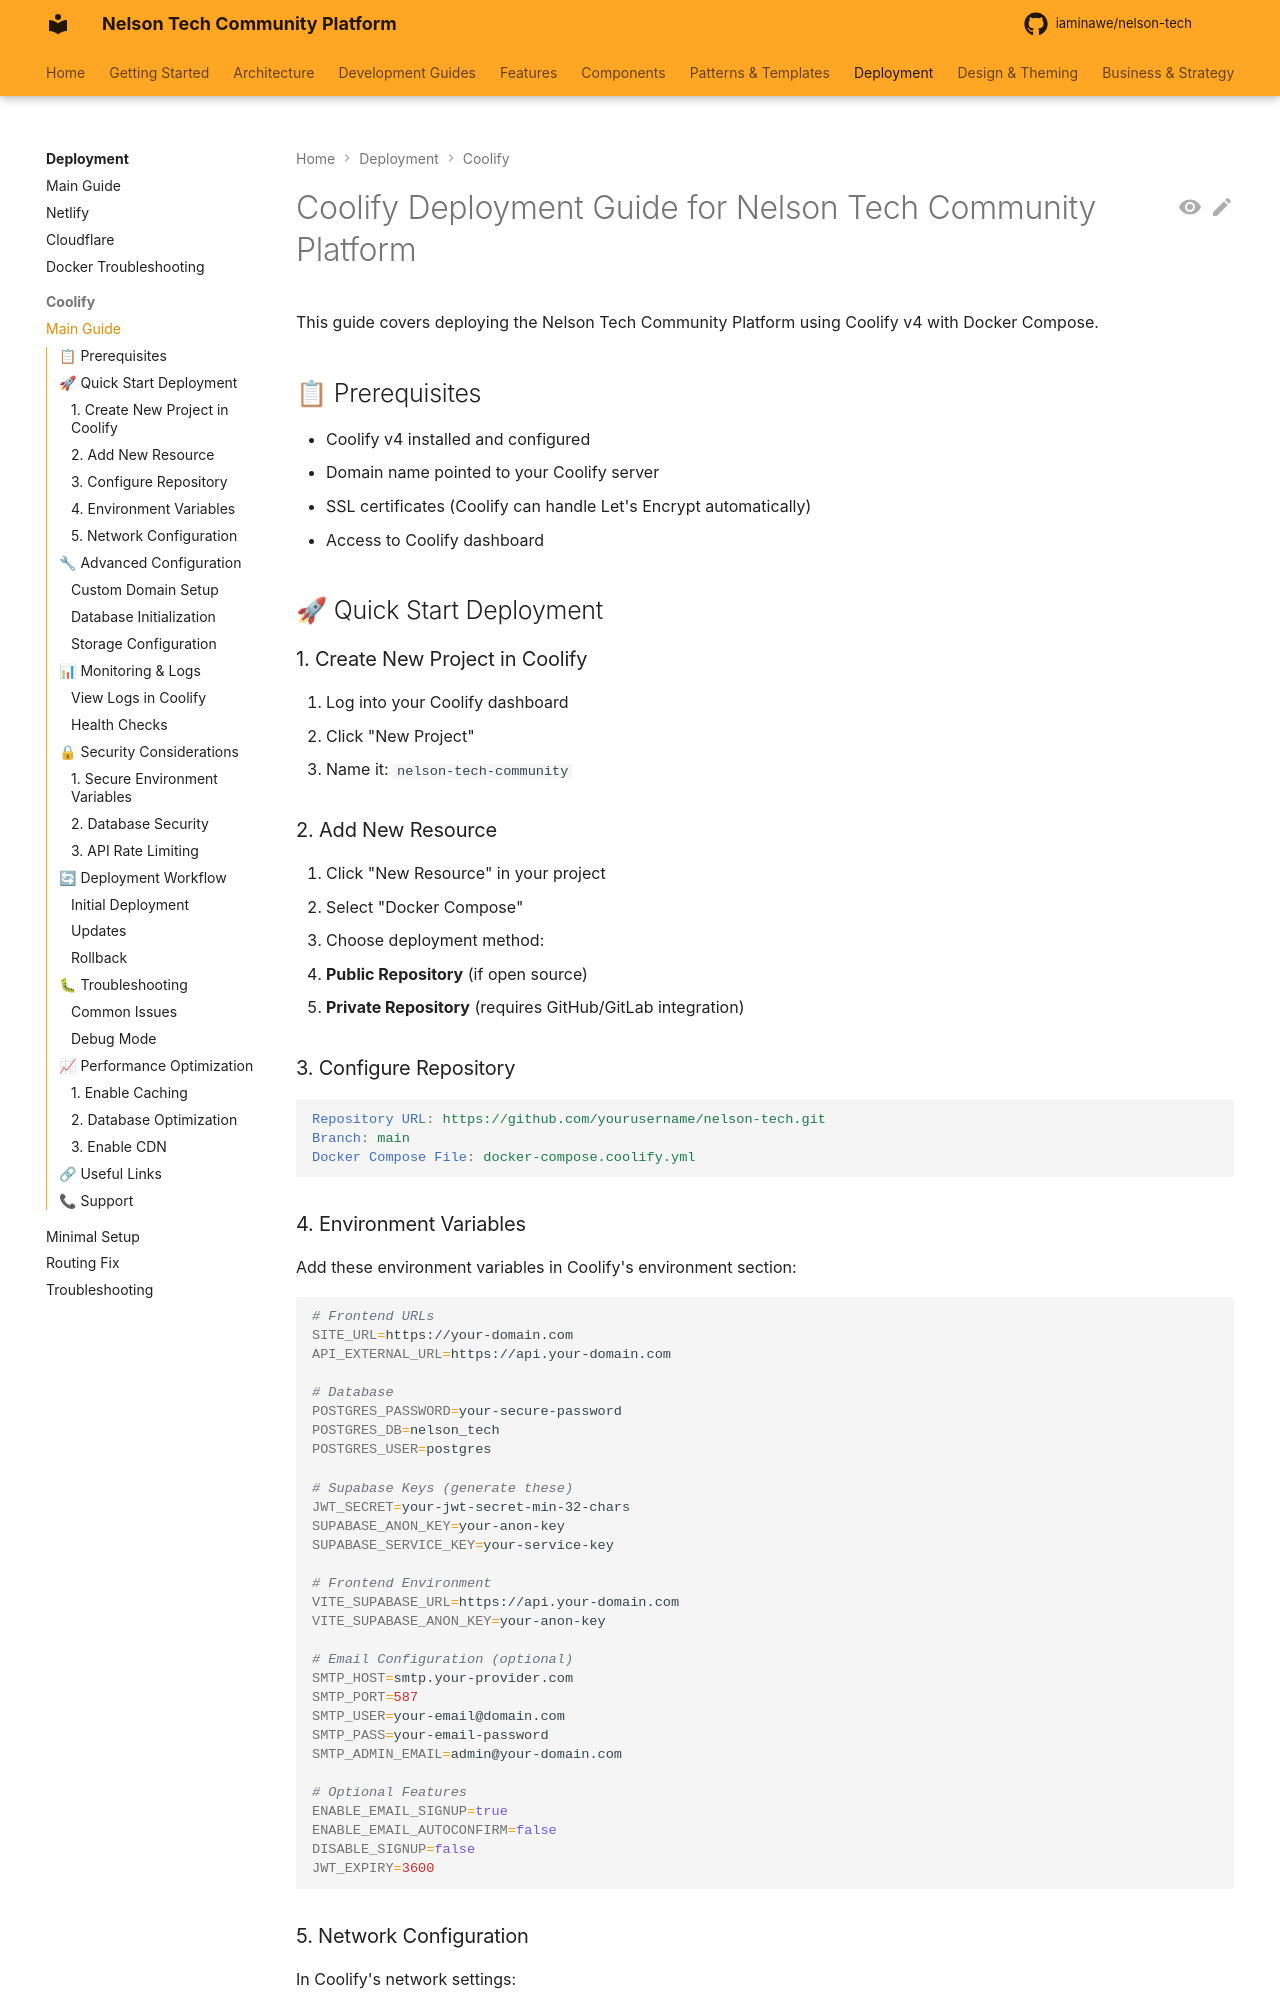

repository: iaminawe/uluntu · page: deployment/COOLIFY_DEPLOYMENT/index.html · generator: mkdocs

# Coolify Deployment Guide for Nelson Tech Community Platform

This guide covers deploying the Nelson Tech Community Platform using Coolify v4 with Docker Compose.

## 📋 Prerequisites

- Coolify v4 installed and configured
- Domain name pointed to your Coolify server
- SSL certificates (Coolify can handle Let's Encrypt automatically)
- Access to Coolify dashboard

## 🚀 Quick Start Deployment

### 1. Create New Project in Coolify

1. Log into your Coolify dashboard
2. Click "New Project" 
3. Name it: `nelson-tech-community`

### 2. Add New Resource

1. Click "New Resource" in your project
2. Select "Docker Compose"
3. Choose deployment method:
   - **Public Repository** (if open source)
   - **Private Repository** (requires GitHub/GitLab integration)

### 3. Configure Repository

```yaml
Repository URL: https://github.com/yourusername/nelson-tech.git
Branch: main
Docker Compose File: docker-compose.coolify.yml
```

### 4. Environment Variables

Add these environment variables in Coolify's environment section:

```bash
# Frontend URLs
SITE_URL=https://your-domain.com
API_EXTERNAL_URL=https://api.your-domain.com

# Database
POSTGRES_PASSWORD=your-secure-password
POSTGRES_DB=nelson_tech
POSTGRES_USER=postgres

# Supabase Keys (generate these)
JWT_SECRET=your-jwt-secret-min-32-chars
SUPABASE_ANON_KEY=your-anon-key
SUPABASE_SERVICE_KEY=your-service-key

# Frontend Environment
VITE_SUPABASE_URL=https://api.your-domain.com
VITE_SUPABASE_ANON_KEY=your-anon-key

# Email Configuration (optional)
SMTP_HOST=smtp.your-provider.com
SMTP_PORT=587
SMTP_USER=your-email@domain.com
SMTP_PASS=your-email-password
SMTP_ADMIN_EMAIL=admin@your-domain.com

# Optional Features
ENABLE_EMAIL_SIGNUP=true
ENABLE_EMAIL_AUTOCONFIRM=false
DISABLE_SIGNUP=false
JWT_EXPIRY=3600
```
